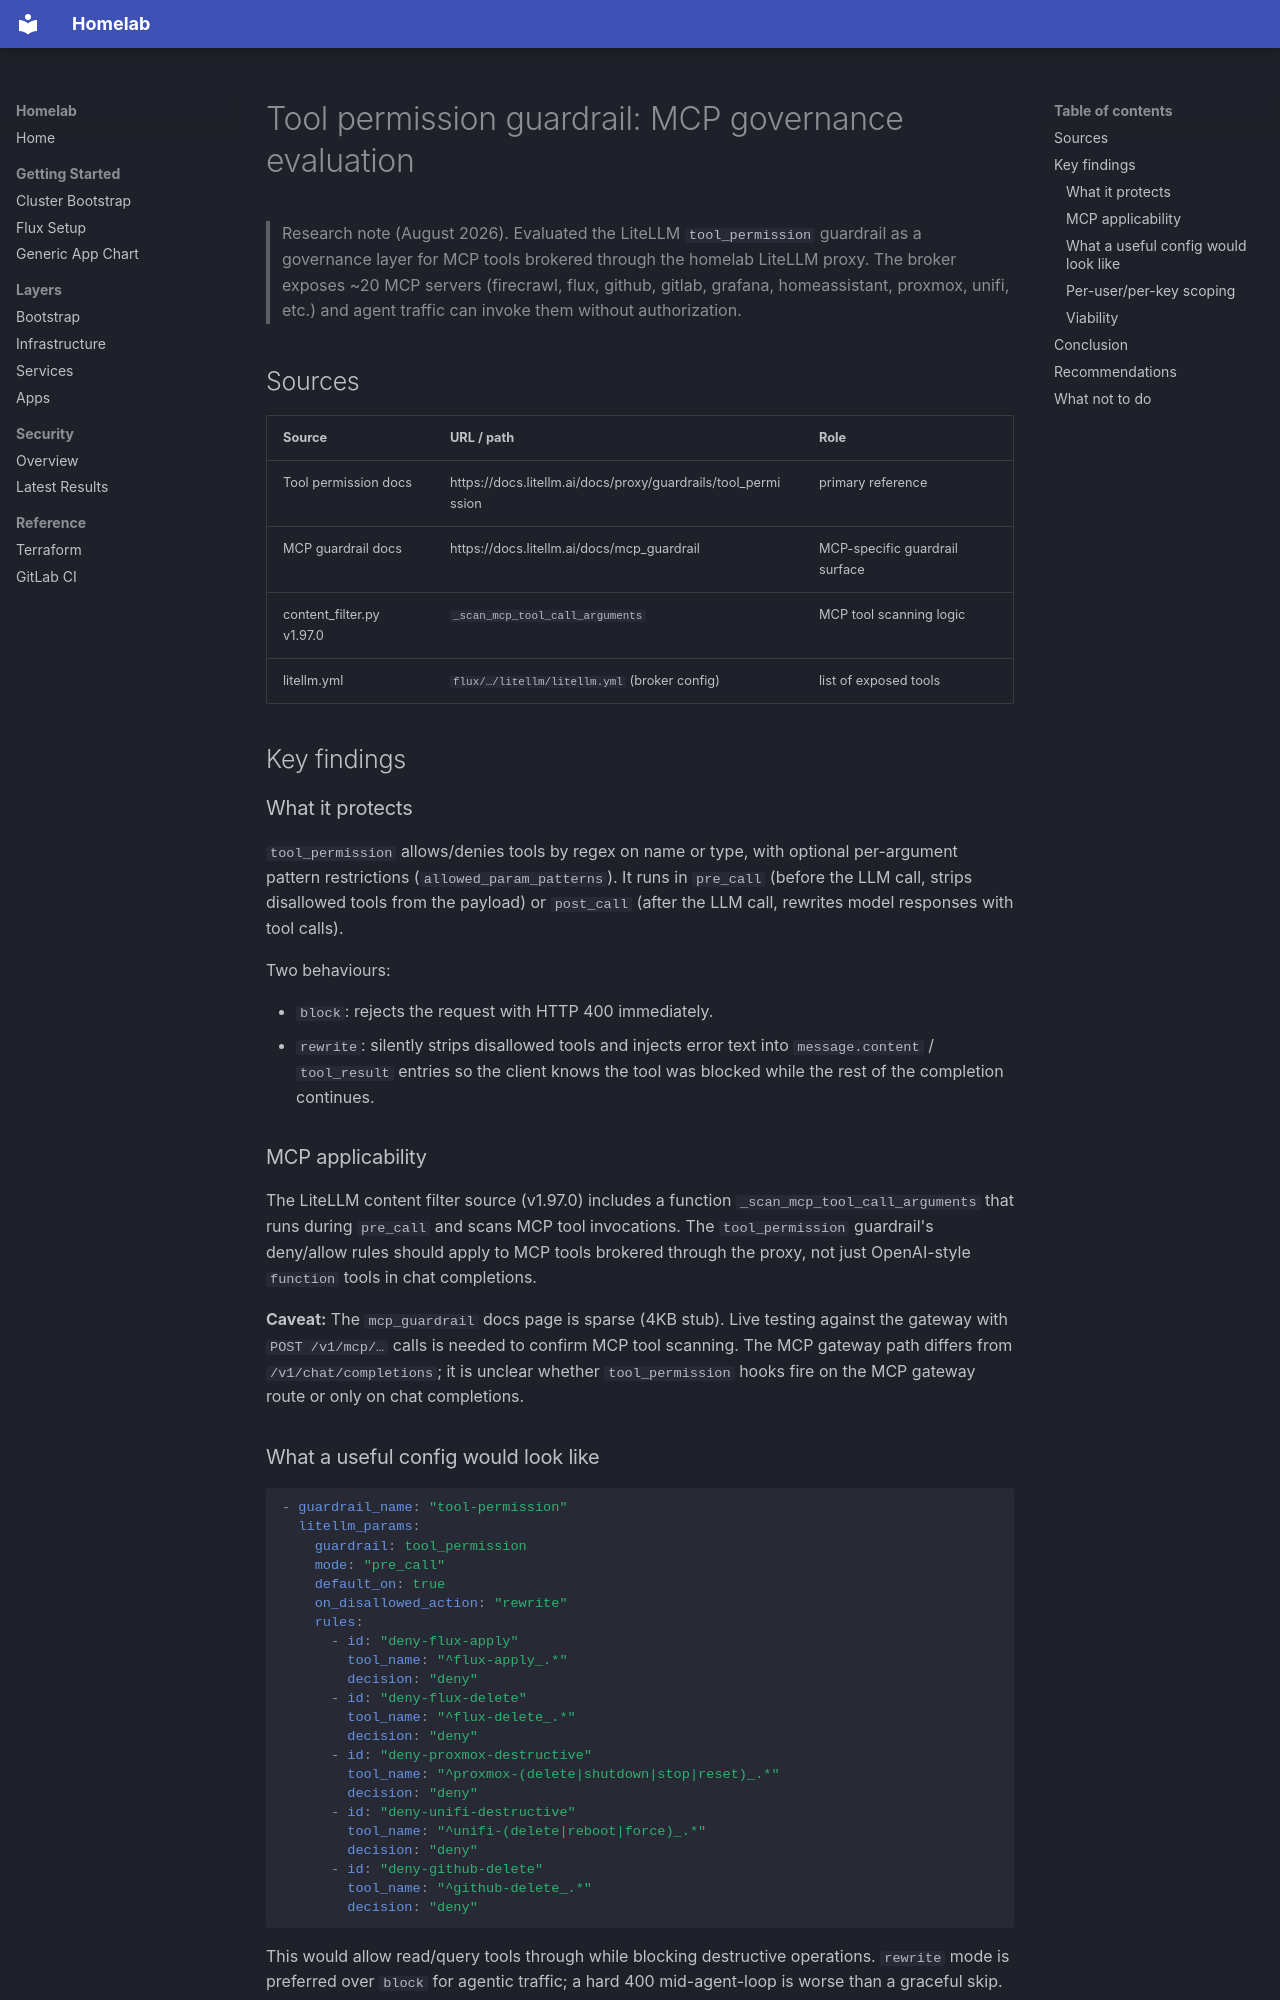

repository: Apocrathia/homelab · page: research/tool-permission-evaluation.html · generator: mkdocs

---
title: Tool permission guardrail evaluation
kind: assessment
status: complete
found_at: 2026-08-17
area: security
---

# Tool permission guardrail: MCP governance evaluation

> Research note (August 2026). Evaluated the LiteLLM `tool_permission`
> guardrail as a governance layer for MCP tools brokered through the
> homelab LiteLLM proxy. The broker exposes ~20 MCP servers (firecrawl,
> flux, github, gitlab, grafana, homeassistant, proxmox, unifi, etc.) and
> agent traffic can invoke them without authorization.

## Sources

| Source                    | URL / path                                                    | Role                           |
| ------------------------- | ------------------------------------------------------------- | ------------------------------ |
| Tool permission docs      | https://docs.litellm.ai/docs/proxy/guardrails/tool_permission | primary reference              |
| MCP guardrail docs        | https://docs.litellm.ai/docs/mcp_guardrail                    | MCP-specific guardrail surface |
| content_filter.py v1.97.0 | `_scan_mcp_tool_call_arguments`                               | MCP tool scanning logic        |
| litellm.yml               | `flux/…/litellm/litellm.yml` (broker config)                  | list of exposed tools          |

## Key findings

### What it protects

`tool_permission` allows/denies tools by regex on name or type, with
optional per-argument pattern restrictions (`allowed_param_patterns`).
It runs in `pre_call` (before the LLM call, strips disallowed tools from
the payload) or `post_call` (after the LLM call, rewrites model responses
with tool calls).

Two behaviours:

- `block`: rejects the request with HTTP 400 immediately.
- `rewrite`: silently strips disallowed tools and injects error text into
  `message.content` / `tool_result` entries so the client knows the tool
  was blocked while the rest of the completion continues.

### MCP applicability

The LiteLLM content filter source (v1.97.0) includes a function
`_scan_mcp_tool_call_arguments` that runs during `pre_call` and scans
MCP tool invocations. The `tool_permission` guardrail's deny/allow
rules should apply to MCP tools brokered through the proxy, not just
OpenAI-style `function` tools in chat completions.

**Caveat:** The `mcp_guardrail` docs page is sparse (4KB stub). Live
testing against the gateway with `POST /v1/mcp/…` calls is needed to
confirm MCP tool scanning. The MCP gateway path differs from
`/v1/chat/completions`; it is unclear whether `tool_permission`
hooks fire on the MCP gateway route or only on chat completions.
